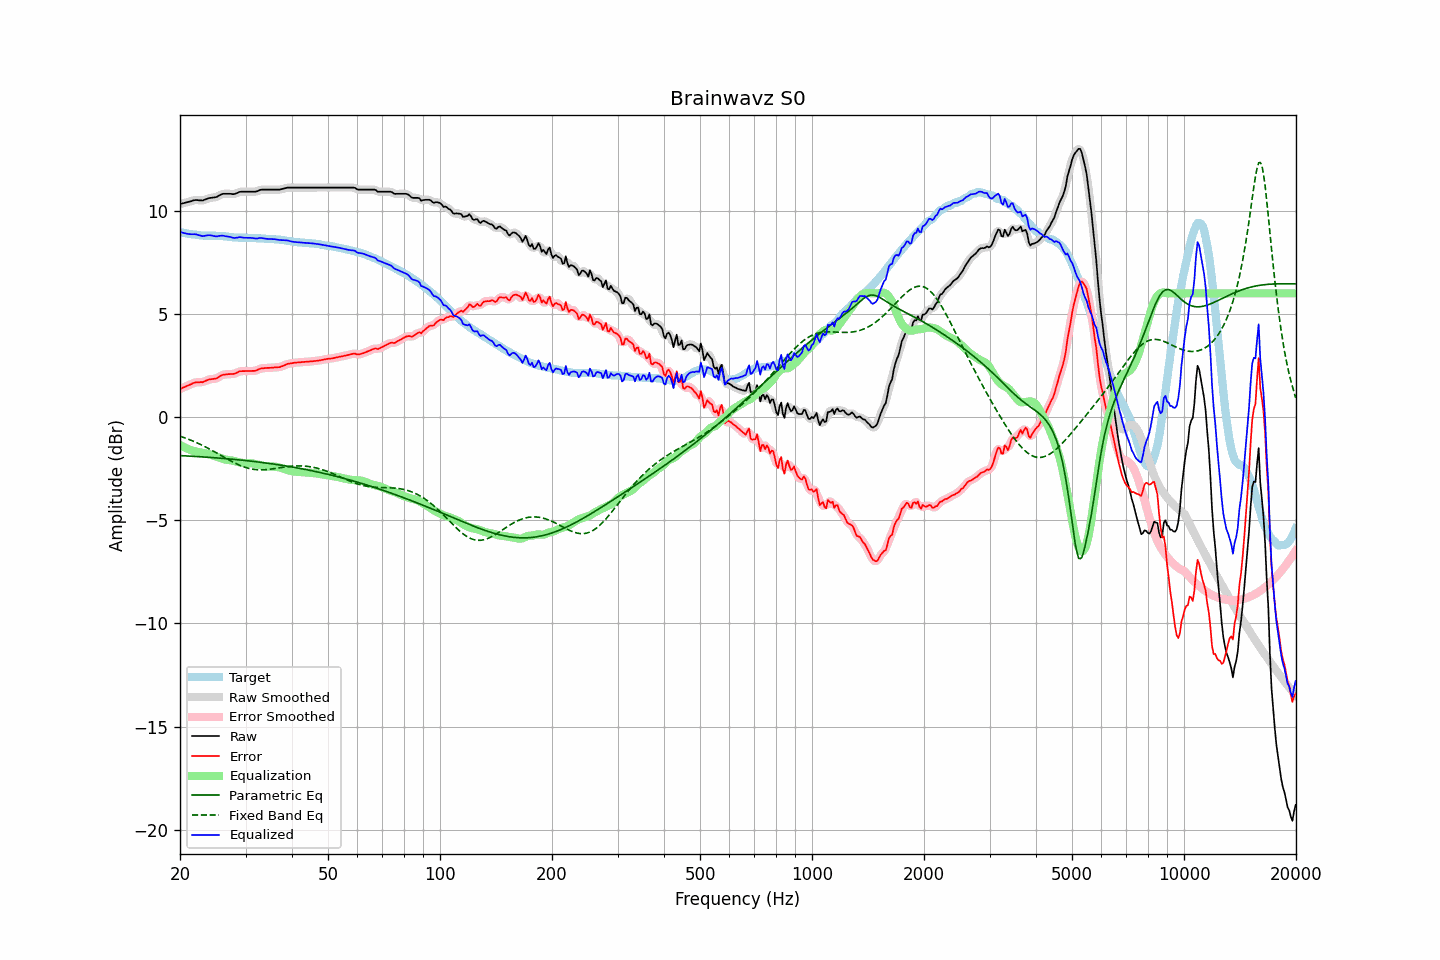

Data behind this chart, as committed beside it:
frequency, raw, error, smoothed, error_smoothed, equalization, parametric_eq, fixed_band_eq, equalized_raw, equalized_smoothed, target
20.00, 10.33, 1.36, 10.33, 1.36, -1.35, -1.86, -0.92, 8.98, 8.98, 8.97
20.20, 10.35, 1.39, 10.35, 1.40, -1.39, -1.87, -0.95, 8.96, 8.96, 8.96
20.40, 10.37, 1.43, 10.37, 1.43, -1.44, -1.87, -0.98, 8.93, 8.93, 8.94
20.61, 10.39, 1.46, 10.39, 1.47, -1.48, -1.88, -1.01, 8.91, 8.91, 8.93
20.81, 10.41, 1.50, 10.41, 1.50, -1.51, -1.88, -1.03, 8.90, 8.90, 8.90
21.02, 10.43, 1.53, 10.43, 1.53, -1.55, -1.89, -1.06, 8.88, 8.88, 8.89
21.23, 10.45, 1.57, 10.45, 1.57, -1.58, -1.89, -1.09, 8.87, 8.87, 8.88
21.44, 10.47, 1.60, 10.47, 1.60, -1.60, -1.89, -1.13, 8.87, 8.87, 8.87
21.66, 10.50, 1.65, 10.50, 1.64, -1.63, -1.90, -1.16, 8.87, 8.87, 8.85
21.87, 10.52, 1.67, 10.52, 1.67, -1.65, -1.90, -1.19, 8.87, 8.87, 8.85
22.09, 10.53, 1.69, 10.52, 1.68, -1.67, -1.91, -1.23, 8.86, 8.86, 8.84
22.31, 10.52, 1.69, 10.52, 1.69, -1.68, -1.91, -1.26, 8.84, 8.84, 8.83
22.54, 10.51, 1.69, 10.51, 1.69, -1.70, -1.92, -1.30, 8.81, 8.81, 8.82
22.76, 10.51, 1.70, 10.50, 1.69, -1.71, -1.92, -1.33, 8.80, 8.79, 8.81
22.99, 10.50, 1.69, 10.51, 1.70, -1.73, -1.93, -1.37, 8.77, 8.78, 8.81
23.22, 10.53, 1.73, 10.53, 1.73, -1.74, -1.93, -1.41, 8.79, 8.79, 8.80
23.45, 10.56, 1.76, 10.56, 1.76, -1.76, -1.94, -1.45, 8.80, 8.80, 8.80
23.69, 10.59, 1.79, 10.59, 1.79, -1.78, -1.94, -1.49, 8.81, 8.81, 8.80
23.92, 10.62, 1.82, 10.61, 1.82, -1.80, -1.95, -1.53, 8.82, 8.82, 8.80
24.16, 10.63, 1.83, 10.63, 1.83, -1.82, -1.96, -1.57, 8.81, 8.81, 8.80
24.40, 10.64, 1.85, 10.64, 1.85, -1.84, -1.96, -1.62, 8.80, 8.80, 8.79
24.65, 10.65, 1.86, 10.65, 1.85, -1.87, -1.97, -1.66, 8.78, 8.78, 8.79
24.89, 10.66, 1.87, 10.66, 1.87, -1.89, -1.97, -1.70, 8.77, 8.77, 8.79
25.14, 10.68, 1.89, 10.69, 1.90, -1.92, -1.98, -1.75, 8.76, 8.77, 8.79
25.39, 10.73, 1.94, 10.73, 1.94, -1.95, -1.98, -1.79, 8.78, 8.78, 8.79
25.65, 10.77, 1.99, 10.77, 1.99, -1.98, -1.99, -1.83, 8.79, 8.79, 8.78
25.91, 10.81, 2.03, 10.81, 2.03, -2.01, -2.00, -1.88, 8.80, 8.80, 8.78
26.16, 10.83, 2.06, 10.82, 2.05, -2.03, -2.00, -1.92, 8.80, 8.79, 8.77
26.43, 10.83, 2.06, 10.83, 2.07, -2.05, -2.01, -1.97, 8.77, 8.78, 8.77
26.69, 10.83, 2.07, 10.83, 2.08, -2.07, -2.02, -2.01, 8.76, 8.76, 8.76
26.96, 10.83, 2.09, 10.83, 2.08, -2.08, -2.02, -2.06, 8.75, 8.75, 8.74
27.23, 10.83, 2.09, 10.82, 2.09, -2.09, -2.03, -2.10, 8.74, 8.73, 8.74
27.50, 10.82, 2.09, 10.82, 2.09, -2.10, -2.04, -2.14, 8.72, 8.72, 8.73
27.77, 10.81, 2.09, 10.82, 2.09, -2.12, -2.05, -2.18, 8.69, 8.70, 8.72
28.05, 10.82, 2.11, 10.82, 2.11, -2.13, -2.05, -2.22, 8.69, 8.69, 8.71
28.33, 10.85, 2.14, 10.85, 2.14, -2.15, -2.06, -2.26, 8.70, 8.70, 8.71
28.62, 10.88, 2.17, 10.88, 2.18, -2.17, -2.07, -2.29, 8.71, 8.71, 8.71
28.90, 10.92, 2.23, 10.91, 2.21, -2.19, -2.08, -2.33, 8.73, 8.72, 8.69
29.19, 10.93, 2.23, 10.93, 2.23, -2.21, -2.08, -2.36, 8.72, 8.72, 8.70
29.48, 10.93, 2.23, 10.93, 2.23, -2.22, -2.09, -2.39, 8.71, 8.71, 8.70
29.78, 10.93, 2.23, 10.93, 2.23, -2.23, -2.10, -2.42, 8.70, 8.70, 8.70
30.08, 10.93, 2.23, 10.93, 2.23, -2.24, -2.11, -2.44, 8.69, 8.69, 8.70
30.38, 10.93, 2.23, 10.93, 2.23, -2.24, -2.12, -2.47, 8.69, 8.69, 8.69
30.68, 10.93, 2.24, 10.93, 2.24, -2.23, -2.12, -2.49, 8.70, 8.70, 8.69
30.99, 10.93, 2.24, 10.93, 2.24, -2.24, -2.13, -2.51, 8.69, 8.69, 8.69
31.30, 10.93, 2.24, 10.93, 2.24, -2.24, -2.14, -2.52, 8.69, 8.68, 8.69
31.61, 10.93, 2.24, 10.93, 2.24, -2.26, -2.15, -2.53, 8.67, 8.67, 8.69
31.93, 10.93, 2.25, 10.94, 2.25, -2.27, -2.16, -2.54, 8.66, 8.66, 8.68
32.24, 10.95, 2.28, 10.96, 2.28, -2.29, -2.17, -2.55, 8.66, 8.67, 8.67
32.57, 10.99, 2.32, 10.99, 2.32, -2.31, -2.18, -2.55, 8.68, 8.67, 8.67
32.89, 11.02, 2.35, 11.01, 2.35, -2.33, -2.19, -2.56, 8.69, 8.68, 8.67
33.22, 11.03, 2.37, 11.03, 2.37, -2.35, -2.20, -2.56, 8.68, 8.68, 8.66
33.55, 11.03, 2.37, 11.03, 2.37, -2.36, -2.21, -2.55, 8.66, 8.67, 8.66
33.89, 11.03, 2.38, 11.03, 2.38, -2.38, -2.22, -2.55, 8.65, 8.65, 8.65
34.23, 11.03, 2.38, 11.03, 2.38, -2.39, -2.23, -2.54, 8.64, 8.64, 8.64
34.57, 11.03, 2.39, 11.03, 2.39, -2.39, -2.24, -2.53, 8.64, 8.64, 8.64
34.92, 11.03, 2.39, 11.03, 2.39, -2.39, -2.25, -2.53, 8.64, 8.64, 8.64
35.27, 11.03, 2.39, 11.03, 2.39, -2.39, -2.26, -2.52, 8.63, 8.63, 8.64
35.62, 11.03, 2.40, 11.03, 2.40, -2.40, -2.27, -2.50, 8.63, 8.63, 8.63
35.97, 11.03, 2.41, 11.03, 2.41, -2.40, -2.28, -2.49, 8.63, 8.63, 8.62
... 635 more rows
